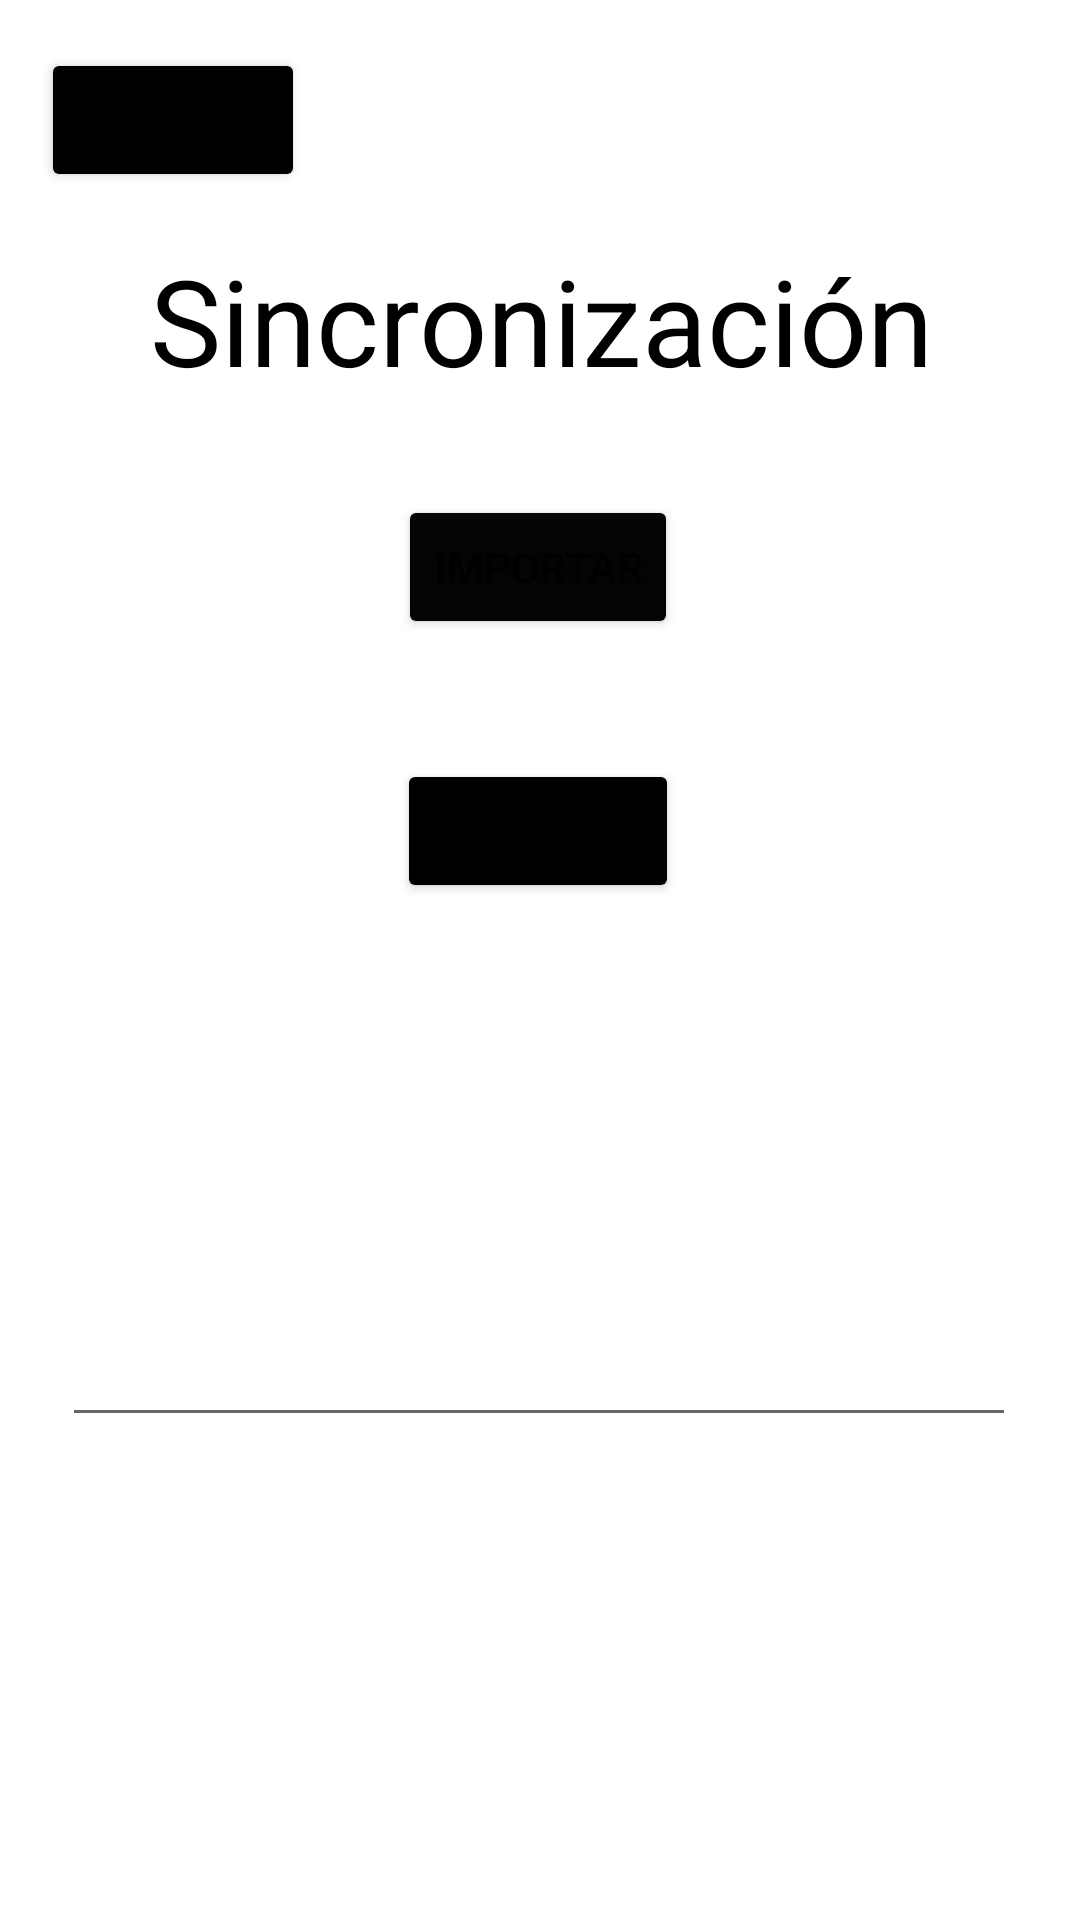

This screen was rendered from an Android layout file. Write that file and the resources it references.
<!-- AndroidManifest.xml: application theme Theme.Inventario_RFID.NoActionBar -->
<!-- res/layout/activity_sincronizacion.xml -->
<?xml version="1.0" encoding="utf-8"?>
<androidx.constraintlayout.widget.ConstraintLayout xmlns:android="http://schemas.android.com/apk/res/android"
    xmlns:app="http://schemas.android.com/apk/res-auto"
    xmlns:tools="http://schemas.android.com/tools"
    android:layout_width="match_parent"
    android:layout_height="match_parent"
    tools:context=".Sincronizacion_activity">

    <TextView
        android:id="@+id/textView"
        android:layout_width="309dp"
        android:layout_height="53dp"
        android:layout_marginStart="155dp"
        android:layout_marginTop="80dp"
        android:layout_marginEnd="156dp"
        android:gravity="center"
        android:text="@string/sincronizacion"
        android:textColor="#000000"
        android:textSize="40sp"
        app:layout_constraintEnd_toEndOf="parent"
        app:layout_constraintHorizontal_bias="0.497"
        app:layout_constraintStart_toStartOf="parent"
        app:layout_constraintTop_toTopOf="parent" />

    <Button
        android:id="@+id/btn_importar"
        android:layout_width="wrap_content"
        android:layout_height="wrap_content"
        android:layout_marginTop="32dp"
        android:onClick="openFileChooser"

        android:text="@string/btn_importar"

        app:backgroundTint="#040404"
        app:layout_constraintEnd_toEndOf="parent"
        app:layout_constraintHorizontal_bias="0.498"
        app:layout_constraintStart_toStartOf="parent"
        app:layout_constraintTop_toBottomOf="@+id/textView" />

    <Button
        android:id="@+id/btn_exportar"
        android:layout_width="wrap_content"
        android:layout_height="wrap_content"
        android:layout_marginTop="40dp"
        android:text="@string/btn_exportar"
        app:backgroundTint="#000000"
        app:layout_constraintBottom_toBottomOf="parent"
        app:layout_constraintEnd_toEndOf="parent"
        app:layout_constraintHorizontal_bias="0.498"
        app:layout_constraintStart_toStartOf="parent"
        app:layout_constraintTop_toBottomOf="@+id/btn_importar"
        app:layout_constraintVertical_bias="0.0" />

    <Button
        android:id="@+id/btn_volver_sinc"
        android:layout_width="wrap_content"
        android:layout_height="wrap_content"
        android:layout_marginTop="16dp"
        android:text="@string/btn_volver"
        app:backgroundTint="#000000"
        app:iconTint="#000000"
        app:layout_constraintEnd_toEndOf="parent"
        app:layout_constraintHorizontal_bias="0.05"
        app:layout_constraintStart_toStartOf="parent"
        app:layout_constraintTop_toTopOf="parent" />

    <EditText
        android:id="@+id/edt_file_path"
        android:layout_width="318dp"
        android:layout_height="150dp"
        android:layout_marginTop="28dp"
        android:hint="@string/file_path"
        android:inputType="text"
        app:layout_constraintEnd_toEndOf="parent"
        app:layout_constraintHorizontal_bias="0.494"
        app:layout_constraintStart_toStartOf="parent"
        app:layout_constraintTop_toBottomOf="@+id/btn_exportar" />

</androidx.constraintlayout.widget.ConstraintLayout>
<!-- resources referenced by this layout -->
<resources>
  <string name="btn_exportar">EXPORTAR</string>
  <string name="btn_importar">IMPORTAR</string>
  <string name="btn_volver">VOLVER</string>
  <string name="file_path" />
  <string name="sincronizacion">Sincronización</string>
  <style name="Theme.Inventario_RFID.NoActionBar">
          <item name="windowActionBar">false</item>
          <item name="windowNoTitle">true</item>
      </style>
</resources>
